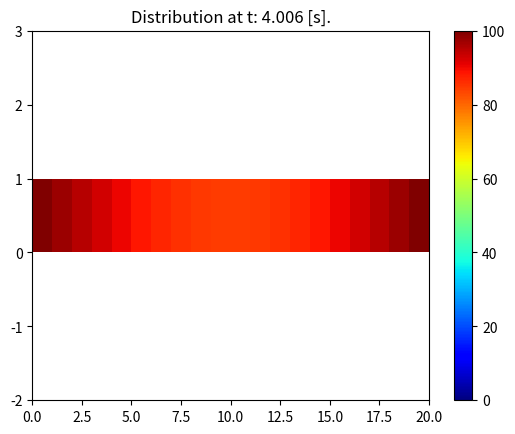

Reproduce this figure in Python.
import numpy as np
import matplotlib.pyplot as plt


#problem parameters

a = 110 #heat diffusivity
length = 50 #mm
time = 4 #sec
nodes = 20

# differential units 

dx = length / nodes
dt = 0.5 * dx**2 / a
t_nodes = int(time/dt)

#Initial condition
u = np.zeros(nodes) + 15

# Boundary Conditions 
u[0] = 100
u[-1] = 100


# Visualisation setup

fig, axis = plt.subplots()

pcm = axis.pcolormesh([u], cmap=plt.cm.jet, vmin=0, vmax=100)
plt.colorbar(pcm, ax=axis)
axis.set_ylim([-2, 3])

# Simulation

counter = 0

while counter < time :

    w = u.copy()

    for i in range(1, nodes - 1):

        u[i] = dt * a * (w[i - 1] - 2 * w[i] + w[i + 1]) / dx ** 2 + w[i]

    counter += dt

    print("t: {:.3f} [s], Average temperature: {:.2f} Celcius".format(counter, np.average(u)))

    # visualisation

    pcm.set_array([u])
    axis.set_title("Distribution at t: {:.3f} [s].".format(counter))
    plt.pause(0.01)


plt.show()










